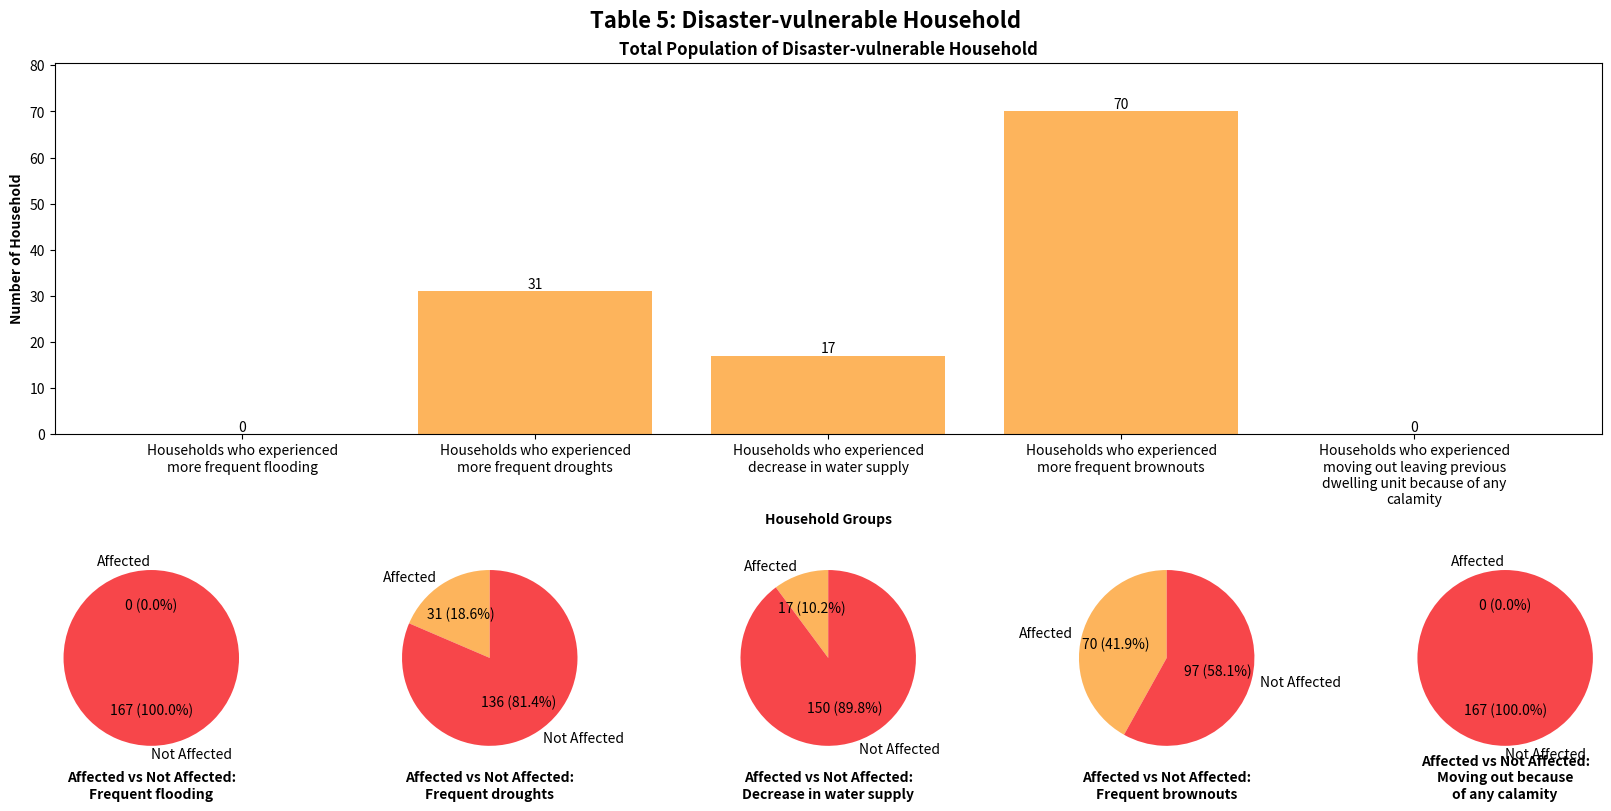

Write Python code to recreate this figure.
import matplotlib.pyplot as plt
from matplotlib.gridspec import GridSpec
import textwrap

disaster_groups = [
    'Households who experienced more frequent flooding',
    'Households who experienced more frequent droughts',
    'Households who experienced decrease in water supply',
    'Households who experienced more frequent brownouts',
    'Households who experienced moving out leaving previous dwelling unit because of any calamity'
]
populations = [0, 31, 17, 70, 0]

wrapped_labels = [
    "\n".join(textwrap.wrap(label, 30))
    for label in disaster_groups
]

labels = ['Affected', 'Not Affected']
flooding_population = [0, 167]
droughts_population = [31, 136]
decrease_water_population = [17, 150]
brownout_population = [70, 97]
moving_out_population = [0, 167]

fig = plt.figure(figsize=(16, 8), constrained_layout=True)
gs = GridSpec(2, 5, figure=fig, height_ratios=[3, 2])

ax_bar = fig.add_subplot(gs[0, :])
bars = ax_bar.bar(wrapped_labels, populations, color='#FDB45C')
for bar in bars:
    height = bar.get_height()
    ax_bar.text(
        bar.get_x() + bar.get_width() / 2,
        height + 0,
        f'{height}',
        ha='center',
        va='bottom'
    )

ax_bar.set_xlabel(
    'Household Groups',
    fontweight='bold'
)
ax_bar.set_ylabel(
    'Number of Household',
    fontweight='bold'
)
ax_bar.set_ylim(0, max(populations) * 1.15)
ax_bar.set_title('Total Population of Disaster-vulnerable Household',
                 fontweight='bold'
)

pie_colors = ['#FDB45C', '#F7464A']

def make_autopct(values):
    def my_autopct(pct):
        total = sum(values)
        val = int(round(pct*total/100.0))
        return f'{val} ({pct:.1f}%)'
    return my_autopct

ax_pie1 = fig.add_subplot(gs[1, 0])
ax_pie1.pie(
    flooding_population,
    labels=labels,
    autopct=make_autopct(flooding_population),
    startangle=90,
    colors=pie_colors
)
ax_pie1.axis('equal')
ax_pie1.set_title(
    'Affected vs Not Affected:\nFrequent flooding',
    y=-0.1,
    fontsize=10,
    fontweight='bold'

)

ax_pie2 = fig.add_subplot(gs[1, 1])
ax_pie2.pie(
    droughts_population,
    labels=labels,
    autopct=make_autopct(droughts_population),
    startangle=90,
    colors=pie_colors

)
ax_pie2.axis('equal')
ax_pie2.set_title(
    'Affected vs Not Affected:\nFrequent droughts',
    y=-0.1,
    fontsize=10,
    fontweight='bold'
)

ax_pie3 = fig.add_subplot(gs[1, 2])
ax_pie3.pie(
    decrease_water_population,
    labels=labels,
    autopct=make_autopct(decrease_water_population),
    startangle=90,
    colors=pie_colors
)

ax_pie3.axis('equal')
ax_pie3.set_title(
    'Affected vs Not Affected:\nDecrease in water supply',
    fontsize=10,
    y=-0.1,
    fontweight='bold'
)

ax_pie4 = fig.add_subplot(gs[1, 3])
ax_pie4.pie(
    brownout_population,
    labels=labels,
    autopct=make_autopct(brownout_population),
    startangle=90,
    colors=pie_colors
)
ax_pie4.axis('equal')
ax_pie4.set_title(
    'Affected vs Not Affected:\nFrequent brownouts',
    y=-0.1,
    fontsize=10,
    fontweight='bold'
)

ax_pie5 = fig.add_subplot(gs[1, 4])
ax_pie5.pie(
    moving_out_population,
    labels=labels,
    autopct=make_autopct(moving_out_population),
    startangle=90,
    colors=pie_colors
)
ax_pie5.axis('equal')
ax_pie5.set_title(
    'Affected vs Not Affected:\nMoving out because\nof any calamity',
    y=-0.1,
    fontsize=10,
    fontweight='bold'
)

fig.suptitle(
    'Table 5: Disaster-vulnerable Household',
    fontsize=16,
    fontweight='bold'
)

plt.show()